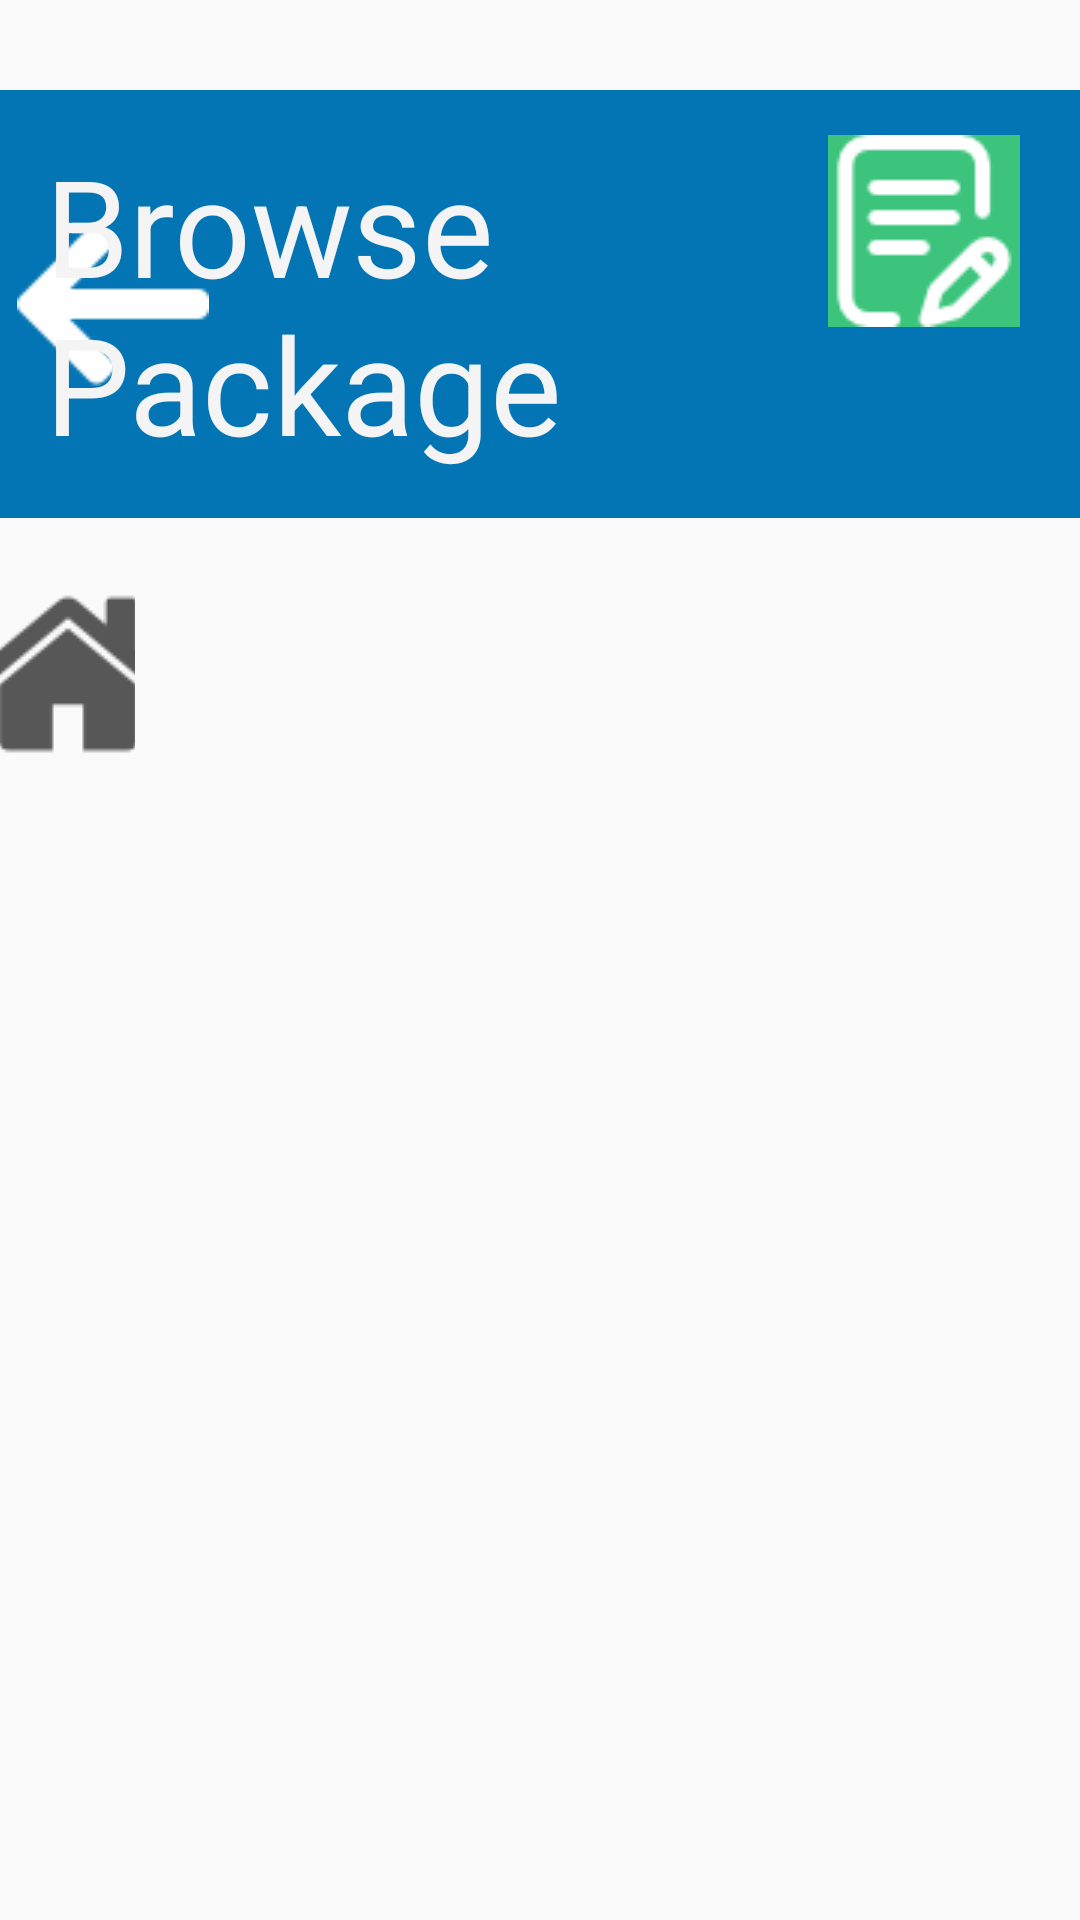

Write the Android layout XML for this screen, with the resource values it uses.
<!-- AndroidManifest.xml: application theme AppTheme -->
<!-- res/layout/product_selection.xml -->
<?xml version="1.0" encoding="utf-8"?>

<RelativeLayout
    xmlns:android="http://schemas.android.com/apk/res/android"
    android:layout_width="match_parent"
    android:layout_height="match_parent">


    <RelativeLayout
        android:layout_width="match_parent"
        android:layout_height="wrap_content"
        android:orientation="horizontal"
        android:id="@+id/product_selec_title"
        android:background="@color/starry_night"
        android:layout_marginTop="30dp">

        <ImageButton
            android:layout_width="75dp"
            android:layout_height="75dp"
            android:contentDescription="@string/back_btn"
            android:src="@drawable/back"
            android:background="@null"
            android:id="@+id/back_btn"
            android:layout_alignParentStart="true"
            android:layout_centerVertical="true"/>

        <TextView
            android:layout_width="wrap_content"
            android:layout_height="wrap_content"
            android:id="@+id/titletext"
            android:textSize="45sp"
            android:textColor="@color/paper"
            android:text="@string/browse_package"
            android:padding="15dp"
            android:layout_centerInParent="true" />

        

        <LinearLayout
            android:layout_width="wrap_content"
            android:layout_height="wrap_content"
            android:layout_alignParentEnd="true"
            android:padding="15dp">

            <ImageButton
                android:layout_width="wrap_content"
                android:layout_height="wrap_content"
                android:id="@+id/editnamebtn"
                android:background="@color/electric"
                android:layout_marginEnd="5dp"
                android:src="@drawable/edit"/>

            
                
                
                
                
                
                

        </LinearLayout>


    </RelativeLayout>


    <LinearLayout
        android:layout_width="match_parent"
        android:layout_height="wrap_content"
        android:id="@+id/pathing"
        android:layout_marginTop="20dp"
        android:layout_below="@+id/product_selec_title">

        <ImageButton
            android:layout_width="0dp"
            android:layout_height="wrap_content"
            android:layout_weight="0.1"
            android:id="@+id/home_btn"
            android:background="@null"
            android:src="@drawable/home"/>

        <TextView
            android:layout_width="0dp"
            android:layout_height="wrap_content"
            android:layout_weight="0.7"
            android:textSize="30sp"
            android:text=""
            android:paddingStart="5dp"
            android:layout_gravity="center"
            android:id="@+id/pathtext"/>

        
            
            
            
            
            
            

    </LinearLayout>


    <ListView
        android:layout_width="match_parent"
        android:layout_height="wrap_content"
        android:id="@+id/product_list"
        android:dividerHeight="10dp"
        android:layout_below="@+id/pathing"
        android:layout_marginTop="20dp"
        android:padding="10dp"
        android:divider="@drawable/divider_list"/>

    
        
        
        
        
        
        
        

</RelativeLayout>
<!-- resources referenced by this layout -->
<resources>
  <color name="electric">#3CC47C</color>
  <color name="paper">#F4F4F4</color>
  <color name="starry_night">#0375B4</color>
  <!-- drawable back: png bitmap (drawable, 640 bytes) -->
  <!-- drawable divider_list (drawable) -->
  <?xml version="1.0" encoding="utf-8"?>
  
  <inset xmlns:android="http://schemas.android.com/apk/res/android"
      android:insetLeft="16dp"
      android:insetRight="16dp">
  
      <shape>
          <solid android:color="#EEEEEE" />
          <corners android:radius="1dp" />
      </shape>
  
  </inset>
  <!-- drawable edit: png bitmap (drawable, 1195 bytes) -->
  <!-- drawable home: png bitmap (drawable, 1474 bytes) -->
  <string name="back_btn">Back</string>
  <string name="browse_package">Browse Package</string>
  <style name="AppTheme" parent="Theme.AppCompat.Light.DarkActionBar">
          
          <item name="windowNoTitle">true</item>
          <item name="windowActionBar">false</item>
          <item name="android:windowContentTransitions">true</item>
  
          
          <item name="colorPrimary">@color/colorPrimary</item>
          <item name="colorPrimaryDark">@color/colorPrimaryDark</item>
          <item name="colorAccent">@color/colorAccent</item>
  
      </style>
  <color name="colorPrimary">#f5f5f5</color>
  <color name="colorPrimaryDark">#303F9F</color>
  <color name="colorAccent">#FF4081</color>
</resources>
